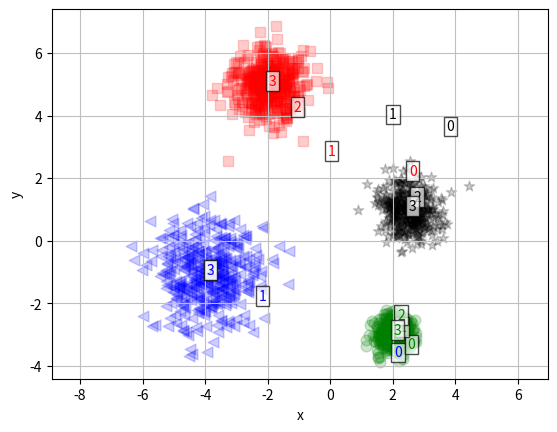

This figure's Python source:
import numpy as np

class kmeans:
    def __init__(self, noOfClusters ,p=2): 
        self.noOfClusters = noOfClusters
        self.p = p 
        self.fitHistory = []
        
    def _computeDistances(self,X,centres):
        distances = ( np.sum( np.abs(X-centres[0,:])**self.p,axis=1) )**(1/self.p)
        for j in range(1,self.noOfClusters):
            distancesAdd = ( np.sum( np.abs(X-centres[j,:])**self.p,axis=1) )**(1/self.p)
            distances = np.vstack( (distances,distancesAdd) )
        return(distances)
        
    def fit(self, X, maxIterations=42):
        Xmin = X.min(axis=0)
        Xmax = X.max(axis=0)
        newcentres = np.random.rand(self.noOfClusters,X.shape[1])*(Xmax - Xmin)+Xmin
        oldCentres = newcentres + 1
        count = 0
        while np.sum(np.abs(oldCentres-newcentres))!= 0 and count<maxIterations:
            count = count + 1
            oldCentres = np.copy(newcentres)
            self.fitHistory.append(newcentres.copy())
            distances =self._computeDistances(X,newcentres)
            cluster = distances.argmin(axis=0)
    
            for j in range(self.noOfClusters):
                index = np.flatnonzero(cluster == j)    
                if index.shape[0]>0:
                    newcentres[j,:] = np.sum(X[index,:],axis=0)/index.shape[0]
                else:
                    distances = ( np.sum( (X-newcentres[j,:])**self.p,axis=1) )**(1/self.p)
                    i = distances.argmin(axis=0)
                    newcentres[j,:] = X[i,:] 
                    cluster[i]=j
        self.centers = newcentres
        return(newcentres,cluster)
        
    def predict(self,X):
        distances =self._computeDistances(X,self.centres)
        cluster = distances.argmin(axis=0)
        return cluster
    
if __name__ == '__main__':
    def bubbleSetNormal(mx,my,number,s):
        x = np.random.normal(0, s, number) + mx
        y = np.random.normal(0, s, number) + my
        return(x,y)

    def fourBalls(n1,n2,n3,n4):
        np.random.seed(42)        
        dataset = np.zeros( (n1+n2+n3+n4,2) )    
        (dataset[0:n1,0],dataset[0:n1,1])     = bubbleSetNormal( 2.5, 1.0,n1,0.5)     
        (dataset[n1:n1+n2,0],dataset[n1:n1+n2,1]) = bubbleSetNormal( 2.0,-3.0,n2,0.3)    
        (dataset[n1+n2:n1+n2+n3,0],dataset[n1+n2:n1+n2+n3,1]) = bubbleSetNormal(-2.0, 5.0,n3,0.6)   
        (dataset[n1+n2+n3:n1+n2+n3+n4,0],dataset[n1+n2+n3:n1+n2+n3+n4,1]) = bubbleSetNormal(-4.0,-1.0,n4,0.9)        
        return (dataset)    
    
    n1=n2=n3=n4=400
    # Testbeispiel 1
    X = fourBalls(n1,n2,n3,n4)
    
    noOfClusters  = 4
    cAlgo = kmeans(noOfClusters)
    newcentres,cluster = cAlgo.fit(X)
    
    import matplotlib.pyplot as plt
    fig = plt.figure(7)
    ax = fig.add_subplot(1,1,1)
    markers=['*', 's', '<', 'o', 'X', '8', 'p', 'h', 'H', 'D', 'd', 'P']
    colorName = ['black','red','blue','green']
    for j in range(noOfClusters):
        index = np.flatnonzero(cluster == j)
        ax.scatter(X[index,0]  ,X[index,1],c=colorName[j],s=60,alpha=0.2,marker=markers[j])
    for i in range(len(cAlgo.fitHistory)):
        for j in range(noOfClusters):
            ax.text(cAlgo.fitHistory[i][j,0], cAlgo.fitHistory[i][j,1], str(i), style='italic',
                    bbox={'facecolor':'white', 'alpha':0.7, 'pad':2},color=colorName[j])
            #ax.annotate(str(i),xy=(cAlgo.fitHistory[i][j,0], cAlgo.fitHistory[i][j,1]),color=colorName[j])
            #ax.scatter(cAlgo.fitHistory[i][j,0], cAlgo.fitHistory[i][j,1],c='m',s=60,marker=markers[10+j])
    
    ax.set_xlabel('x')
    ax.set_ylabel('y')
    ax.grid(True,linestyle='-',color='0.75')
    ax.set_aspect('equal', 'datalim')
    